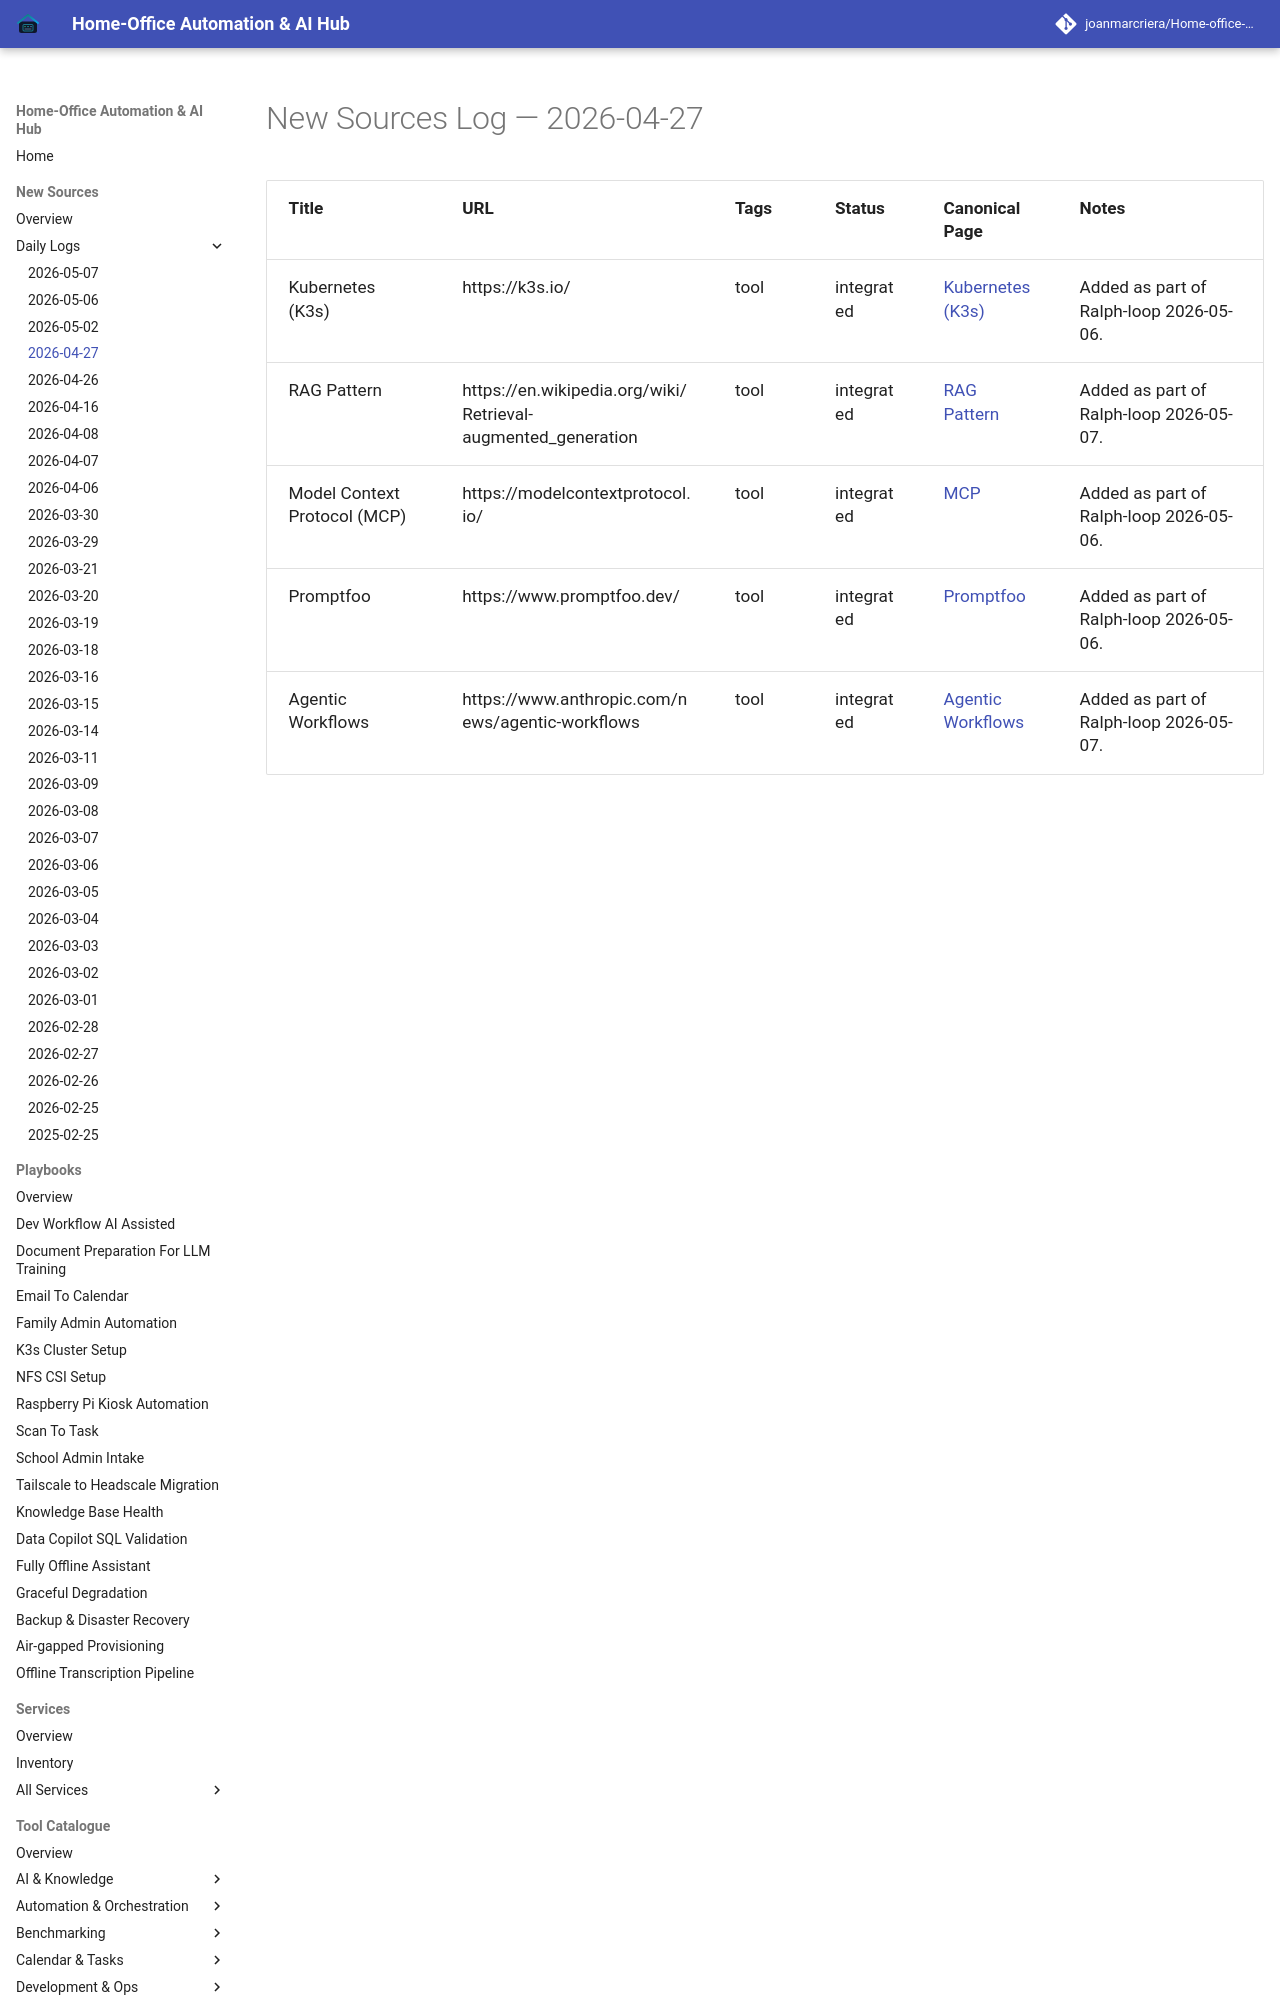

repository: joanmarcriera/Home-office-automations · page: new-sources/2026-04-27/index.html · generator: mkdocs

# New Sources Log — 2026-04-27

| Title | URL | Tags | Status | Canonical Page | Notes |
| :--- | :--- | :--- | :--- | :--- | :--- |
| Kubernetes (K3s) | https://k3s.io/ | tool | integrated | [Kubernetes (K3s)](../tools/infrastructure/k3s.md) | Added as part of Ralph-loop 2026-05-06. |
| RAG Pattern | https://en.wikipedia.org/wiki/Retrieval-augmented_generation | tool | integrated | [RAG Pattern](../knowledge_base/patterns/rag-pattern.md) | Added as part of Ralph-loop 2026-
